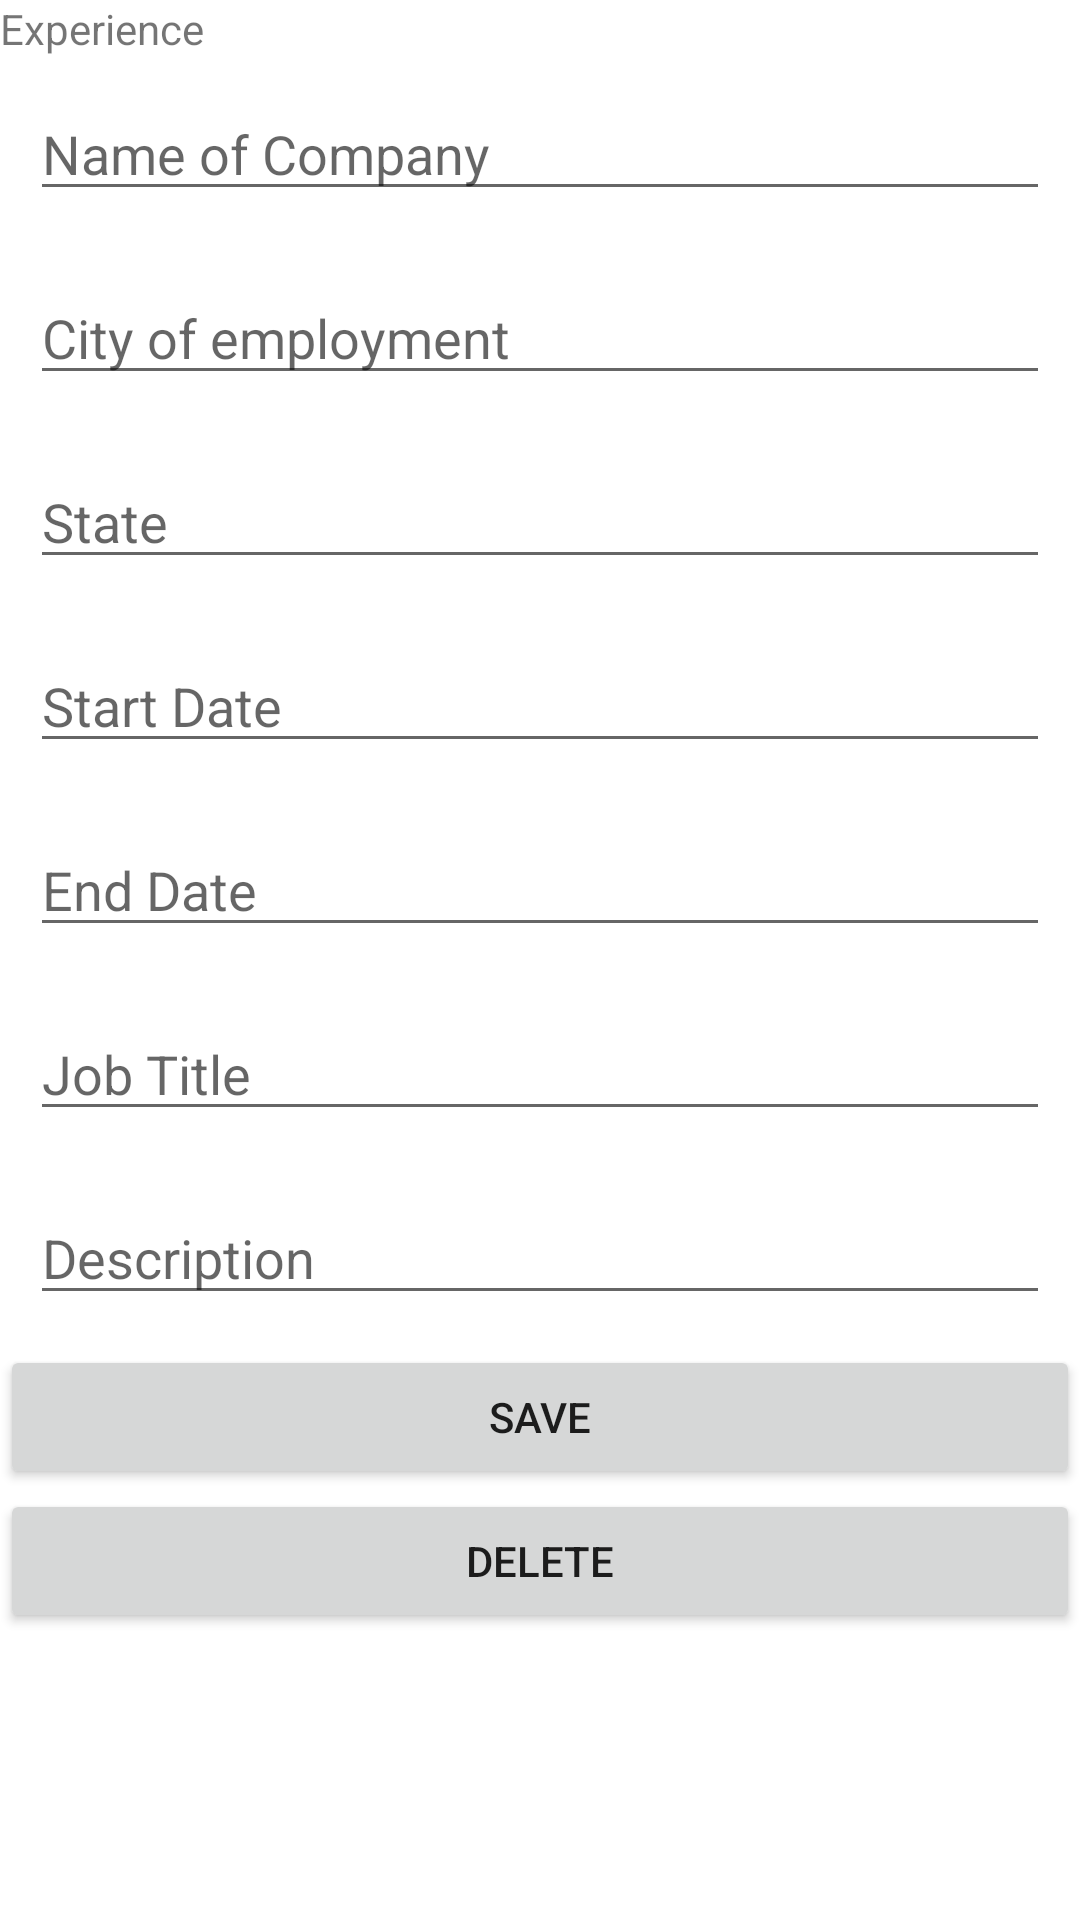

The Android layout XML behind this screen, and the referenced resources:
<!-- AndroidManifest.xml: application theme Theme.CVBuilder -->
<!-- res/layout/fragment_edit_experience.xml -->
<?xml version="1.0" encoding="utf-8"?>
<LinearLayout xmlns:android="http://schemas.android.com/apk/res/android"
    xmlns:tools="http://schemas.android.com/tools"
    android:layout_width="match_parent"
    android:orientation="vertical"
    android:layout_height="match_parent"
    tools:context=".ui.experience.EditExperienceFragment">

    <TextView
        android:layout_width="match_parent"
        android:layout_height="wrap_content"
        android:text="Experience"/>









    <EditText
        android:layout_width="match_parent"
        android:layout_margin="10dp"
        android:hint="Name of Company"
        android:layout_height="wrap_content"
        android:id="@+id/nameCompanyExperience"></EditText>

    <EditText
        android:layout_width="match_parent"
        android:layout_margin="10dp"
        android:hint="City of employment"
        android:layout_height="wrap_content"
        android:id="@+id/cityCompanyExperience"></EditText>

    <EditText
        android:layout_width="match_parent"
        android:layout_margin="10dp"
        android:hint="State"
        android:layout_height="wrap_content"
        android:id="@+id/stateCompanyExperience"></EditText>

    <EditText
        android:layout_width="match_parent"
        android:layout_margin="10dp"
        android:hint="Start Date"
        android:layout_height="wrap_content"
        android:id="@+id/startDateExperience"></EditText>

    <EditText
        android:layout_width="match_parent"
        android:layout_margin="10dp"
        android:hint="End Date"
        android:layout_height="wrap_content"
        android:id="@+id/endDateExperience"></EditText>

    <EditText
        android:layout_width="match_parent"
        android:layout_margin="10dp"
        android:hint="Job Title"
        android:layout_height="wrap_content"
        android:id="@+id/jobTitleExperience"></EditText>

    <EditText
        android:layout_width="match_parent"
        android:layout_margin="10dp"
        android:hint="Description"
        android:layout_height="wrap_content"
        android:id="@+id/descriptionExperience"></EditText>



    <Button
        android:layout_width="match_parent"
        android:layout_height="wrap_content"
        android:id="@+id/bt_save_experience"
        android:text="Save"
        />

    <Button
        android:layout_width="match_parent"
        android:layout_height="wrap_content"
        android:id="@+id/bt_delete_experience"
        android:text="Delete"
        />



</LinearLayout>
<!-- resources referenced by this layout -->
<resources>
  <string-array name="skills_type">
          <item />
          <item>Language</item>
          <item>Framework</item>
          <item>Design pattern</item>
          <item>Tool</item>
          <item>Platform</item>
          <item>Other</item>
      </string-array>
  <style name="Theme.CVBuilder" parent="Theme.MaterialComponents.DayNight.DarkActionBar">
          
          <item name="colorPrimary">@color/purple_500</item>
          <item name="colorPrimaryVariant">@color/purple_700</item>
          <item name="colorOnPrimary">@color/white</item>
          
          <item name="colorSecondary">@color/teal_200</item>
          <item name="colorSecondaryVariant">@color/teal_700</item>
          <item name="colorOnSecondary">@color/black</item>
          
          <item name="android:statusBarColor">?attr/colorPrimaryVariant</item>
          
      </style>
  <!-- not gathered from this repository: default colours our renderer supplied (Android Studio template values) -->
  <color name="purple_500">#FF6200EE</color>
  <color name="purple_700">#FF3700B3</color>
  <color name="teal_200">#FF03DAC5</color>
  <color name="teal_700">#FF018786</color>
  <color name="black">#FF000000</color>
  <color name="white">#FFFFFFFF</color>
</resources>
